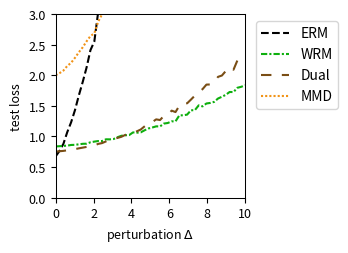

This figure's Python source:
import numpy as np
import matplotlib.pyplot as plt
from scipy.optimize import minimize
from scipy.special import logsumexp

# --- Experiment Setup & Parameter Definitions ---
# Define the problem's dimensions
DIM_M = 10  # Number of rows for matrix A
DIM_N = 10  # Number of columns for matrix A (dimension of theta)

# Define the number of training/test samples
N_TRAIN_SAMPLES = 20
N_TEST_SAMPLES = 1000

# Define the perturbation range for distribution shift
DELTA_MIN = 0.0
DELTA_MAX = 10.0
DELTA_STEPS = 50

# --- DRO Algorithm Hyperparameters ---
N_EPOCHS = 50 # Number of iterations for the outer optimization
LEARNING_RATE = 0.01 # Learning rate for the outer optimization of theta
LAMBDA_VAL = 0.1 # Regularization parameter lambda
EPSILON = 0.5 # Entropy regularization parameter epsilon
GRAD_CLIP_THRESHOLD = 100.0 # Gradient clipping threshold to prevent explosion

# WGF (Algorithm 3), WFR (Algorithm 4), WRM Specific Parameters
K_INNER_STEPS = 1000  # Number of inner loop iterations K
INNER_STEP_SIZE = 0.001 # Inner loop step size eta
WFR_WEIGHT_STEP_SIZE = 0.016 # Step size for weight updates in WFR

# WGF, WFR, RGO Specific Parameters
M_PARTICLES = 8 # Number of particles (samples) used

# Dual Method Specific Parameters
SINKHORN_SAMPLE_LEVEL = 4 # Monte Carlo sampling level for the Dual method

# --- Generate a Fixed Problem Instance ---
np.random.seed(219)
A0 = np.random.randn(DIM_M, DIM_N)
A1 = np.random.randn(DIM_M, DIM_N)
b = np.random.randn(DIM_M)

# --- Data Generation Functions ---
def generate_training_data(n_samples):
    """Generates training data."""
    return np.random.uniform(-0.5, 0.5, n_samples)

def generate_test_data(n_samples, delta):
    """Generates test data with a distributional shift."""
    lower_bound = -0.5 * (1 + delta)
    upper_bound = 0.5 * (1 + delta)
    return np.random.uniform(lower_bound, upper_bound, n_samples)

# --- Core Function Definitions (Vectorized) ---
def loss_function(theta, z):
    """ Computes the loss f_theta(z) for a single sample or a batch of samples z. """
    z = np.atleast_1d(z)
    # A_z shape: (num_z, DIM_M, DIM_N)
    A_z = A0[np.newaxis, :, :] + z[:, np.newaxis, np.newaxis] * A1[np.newaxis, :, :]
    # residual shape: (num_z, DIM_M)
    residual = A_z @ theta - b[np.newaxis, :]
    # loss shape: (num_z,)
    loss = np.sum(residual**2, axis=1) / DIM_M
    return loss.squeeze()

def loss_grad_theta(theta, z):
    """ Computes the gradient of the loss function with respect to theta, nabla_theta f_theta(z), for one or a batch of z. """
    z = np.atleast_1d(z)
    # A_z shape: (num_z, DIM_M, DIM_N)
    A_z = A0[np.newaxis, :, :] + z[:, np.newaxis, np.newaxis] * A1[np.newaxis, :, :]
    # residual shape: (num_z, DIM_M)
    residual = A_z @ theta - b[np.newaxis, :]
    # grad shape: (num_z, DIM_N)
    grad = 2 * (A_z.transpose(0, 2, 1) @ residual[:, :, np.newaxis]).squeeze(axis=2)
    return grad.squeeze()

def loss_grad_z(theta, z):
    """ Computes the gradient of the loss function with respect to z, nabla_z f_theta(z), for one or a batch of z. """
    z = np.atleast_1d(z)
    # A_z shape: (num_z, DIM_M, DIM_N)
    A_z = A0[np.newaxis, :, :] + z[:, np.newaxis, np.newaxis] * A1[np.newaxis, :, :]
    # residual shape: (num_z, DIM_M)
    residual = A_z @ theta - b[np.newaxis, :]
    # grad_A_z is A1 @ theta, shape: (DIM_M,)
    grad_A_z = A1 @ theta
    # grad shape: (num_z,)
    grad = 2 * np.sum(residual * grad_A_z[np.newaxis, :], axis=1)
    return grad.squeeze()

# --- ERM (Empirical Risk Minimization) Implementation ---
def erm_objective_function(theta, xi_samples):
    """ Calculates the ERM objective function value (average loss). """
    return np.mean(loss_function(theta, xi_samples))

def solve_erm(xi_train_samples):
    """ Solves the ERM problem using an optimizer. """
    initial_theta = np.zeros(DIM_N)
    result = minimize(
        erm_objective_function, initial_theta, args=(xi_train_samples,), method='BFGS')
    if not result.success:
        print("Warning: ERM optimization may not have converged.")
    return result.x

# --- MMD-DRO (Maximum Mean Discrepancy DRO) Implementation ---
def imq_kernel_and_grad_numpy(x, y, c=1.0, beta=-0.5):
    """
    Computes the Inverse Multi-Quadric (IMQ) kernel and its gradient w.r.t. x.
    k(x, y) = (c + ||x - y||^2)^beta
    """
    diffs = x[:, np.newaxis, :] - y[np.newaxis, :, :]
    sq_dists = np.sum(diffs**2, axis=2)
    kernel_matrix = (c + sq_dists)**beta
    grad_multiplier = 2 * beta * (c + sq_dists)**(beta - 1)
    grad_k_x = diffs * grad_multiplier[:, :, np.newaxis]
    return kernel_matrix, grad_k_x

def solve_mmd_dro(xi_train_samples):
    """ Solves Sinkhorn DRO using an MMD gradient flow sampler. """
    theta = np.zeros(DIM_N)
    num_train = len(xi_train_samples)

    for epoch in range(N_EPOCHS):
        particles = np.tile(xi_train_samples[:, np.newaxis], (1, M_PARTICLES))
        current_inner_steps = int(max(5, K_INNER_STEPS * (epoch + 1) / N_EPOCHS))
        
        for _ in range(current_inner_steps):
            particles_flat = particles.flatten()
            loss_grads = loss_grad_z(theta, particles_flat)

            particles_reshaped = particles_flat[:, np.newaxis]
            xi_train_reshaped = xi_train_samples[:, np.newaxis]

            _, grad_K_clone = imq_kernel_and_grad_numpy(particles_reshaped, particles_reshaped)
            mmd_term1 = np.mean(grad_K_clone, axis=1).squeeze()

            _, grad_K_orig = imq_kernel_and_grad_numpy(particles_reshaped, xi_train_reshaped)
            mmd_term2 = np.mean(grad_K_orig, axis=1).squeeze()

            velocity = loss_grads - LAMBDA_VAL * (mmd_term1 - mmd_term2)
            noise = np.random.randn(*particles_flat.shape) * 0.01
            
            particles_flat = particles_flat + INNER_STEP_SIZE * velocity + noise
            particles = particles_flat.reshape(num_train, M_PARTICLES)
        
        all_grads = loss_grad_theta(theta, particles.flatten())
        avg_particle_grads = all_grads.reshape(num_train, M_PARTICLES, -1).mean(axis=1)
        total_grad = avg_particle_grads.sum(axis=0)
            
        avg_grad = total_grad / num_train
        grad_norm = np.linalg.norm(avg_grad)
        if grad_norm > GRAD_CLIP_THRESHOLD:
            avg_grad = avg_grad * GRAD_CLIP_THRESHOLD / grad_norm
        theta -= LEARNING_RATE * avg_grad
        
    return theta


# --- RGO (Algorithm 2) Implementation (Vectorized) ---
# def solve_rgo(xi_train_samples):
#     """ Solves Sinkhorn DRO using the RGO algorithm. """
#     theta = np.zeros(DIM_N)
#     num_train = len(xi_train_samples)
    
#     def rgo_inner_objective(z, xi, current_theta):
#         l = loss_function(current_theta, z.flatten()).reshape(z.shape)
#         penalty = (z - xi)**2
#         return -l / (LAMBDA_VAL * EPSILON) + penalty / EPSILON

#     def rgo_inner_objective_grad_z(z, xi, current_theta):
#         grad_l_z = loss_grad_z(current_theta, z)
#         grad_penalty = 2 * (z - xi)
#         return -grad_l_z / (LAMBDA_VAL * EPSILON) + grad_penalty
    
#     for epoch in range(N_EPOCHS):
#         # Stage 1: Use gradient descent to find z* for all xi simultaneously
#         z_k = xi_train_samples.copy()
#         for _ in range(K_INNER_STEPS):
#             grad = rgo_inner_objective_grad_z(z_k, xi_train_samples, theta)
#             z_k -= INNER_STEP_SIZE * grad
#         z_star_batch = z_k

#         # Stage 2: Vectorized rejection sampling M_PARTICLES times for each xi
#         variance = (LAMBDA_VAL * EPSILON) / (2 * LAMBDA_VAL - RGO_SMOOTHNESS_L)
#         if variance <= 0: variance = 1e-6
#         std_dev = np.sqrt(variance)
        
#         z_star_expanded = z_star_batch[:, np.newaxis]
#         xi_expanded = xi_train_samples[:, np.newaxis]
        
#         final_accepted_samples = np.zeros((num_train, M_PARTICLES))
#         active_flags = np.ones((num_train, M_PARTICLES), dtype=bool)
        
#         for _ in range(100): # Max 100 attempts for vectorization
#             if not np.any(active_flags): break
            
#             proposals = np.random.normal(0, std_dev, size=(num_train, M_PARTICLES))
#             z_candidates = z_star_expanded + proposals
            
#             f_val_candidates = rgo_inner_objective(z_candidates, xi_expanded, theta)
#             f_val_star = rgo_inner_objective(z_star_expanded, xi_expanded, theta)
            
#             log_accept_prob = -f_val_candidates + f_val_star - (proposals**2 / (2*variance))
            
#             acceptance_mask = np.log(np.random.rand(num_train, M_PARTICLES)) < log_accept_prob
#             newly_accepted = acceptance_mask & active_flags
            
#             final_accepted_samples[newly_accepted] = z_candidates[newly_accepted]
#             active_flags[newly_accepted] = False

#         if np.any(active_flags):
#             final_accepted_samples[active_flags] = z_star_expanded[active_flags]

#         all_grads = loss_grad_theta(theta, final_accepted_samples.flatten())
#         avg_particle_grads = all_grads.reshape(num_train, M_PARTICLES, -1).mean(axis=1)
#         total_grad = avg_particle_grads.sum(axis=0)
        
#         avg_grad = total_grad / num_train
#         grad_norm = np.linalg.norm(avg_grad)
#         if grad_norm > GRAD_CLIP_THRESHOLD:
#             avg_grad = avg_grad * GRAD_CLIP_THRESHOLD / grad_norm
#         theta -= LEARNING_RATE * avg_grad
        
#     return theta

# --- Wasserstein Gradient Flow (WGF) Implementation (Vectorized) ---
def solve_wgf(xi_train_samples):
    """ Solves Sinkhorn DRO using Wasserstein Gradient Flow (WGF). """
    theta = np.zeros(DIM_N)
    num_train = len(xi_train_samples)
    
    def f_bar_grad_z(z, xi, current_theta):
        grad_f = loss_grad_z(current_theta, z)
        return grad_f - 2 * LAMBDA_VAL * (z - xi)

    for epoch in range(N_EPOCHS):
        particles = np.tile(xi_train_samples[:, np.newaxis], (1, M_PARTICLES))
        
        for _ in range(K_INNER_STEPS):
            particles_flat = particles.flatten()
            xi_expanded = np.repeat(xi_train_samples, M_PARTICLES)
            
            grad = f_bar_grad_z(particles_flat, xi_expanded, theta)
            noise = np.random.normal(0, 1, size=particles_flat.shape)
            
            updated_particles_flat = particles_flat + INNER_STEP_SIZE * grad + np.sqrt(2 * INNER_STEP_SIZE * LAMBDA_VAL * EPSILON) * noise
            particles = updated_particles_flat.reshape(num_train, M_PARTICLES)
            particles = np.clip(particles, -1, 1)
            
        all_grads = loss_grad_theta(theta, particles.flatten())
        avg_particle_grads = all_grads.reshape(num_train, M_PARTICLES, -1).mean(axis=1)
        total_grad = avg_particle_grads.sum(axis=0)
            
        avg_grad = total_grad / num_train
        grad_norm = np.linalg.norm(avg_grad)
        if grad_norm > GRAD_CLIP_THRESHOLD:
            avg_grad = avg_grad * GRAD_CLIP_THRESHOLD / grad_norm
        theta -= LEARNING_RATE * avg_grad
        
    return theta

# --- WFR Flow (Algorithm 4) Implementation (Vectorized) ---
def solve_wfr(xi_train_samples):
    """ Solves Sinkhorn DRO using WFR Flow. """
    theta = np.zeros(DIM_N)
    num_train = len(xi_train_samples)
    
    def f_bar_grad_z(z, xi, current_theta):
        grad_f = loss_grad_z(current_theta, z)
        return grad_f - 2 * LAMBDA_VAL * (z - xi)

    for epoch in range(N_EPOCHS):
        particles = np.tile(xi_train_samples[:, np.newaxis], (1, M_PARTICLES))
        weights = np.full((num_train, M_PARTICLES), 1.0 / M_PARTICLES)
        
        for _ in range(K_INNER_STEPS):
            particles_flat = particles.flatten()
            xi_expanded = np.repeat(xi_train_samples, M_PARTICLES)
            
            grad = f_bar_grad_z(particles_flat, xi_expanded, theta)
            noise = np.random.normal(0, 1, size=particles_flat.shape)
            updated_particles_flat = particles_flat + INNER_STEP_SIZE * grad + np.sqrt(2 * INNER_STEP_SIZE * LAMBDA_VAL * EPSILON) * noise
            particles = updated_particles_flat.reshape(num_train, M_PARTICLES)
            particles = np.clip(particles, -1, 1)
            
            f_bar_val = loss_function(theta, particles.flatten()).reshape(particles.shape) - LAMBDA_VAL * (particles - xi_train_samples[:, np.newaxis])**2
            weights = (weights**(1 - LAMBDA_VAL * EPSILON * WFR_WEIGHT_STEP_SIZE)) * np.exp(WFR_WEIGHT_STEP_SIZE * f_bar_val)
            
            sum_weights = np.sum(weights, axis=1, keepdims=True)
            weights /= (sum_weights + 1e-9)

            low_weight_threshold = 1e-3
            low_weight_mask = weights < low_weight_threshold
            rows_with_low_weights = np.any(low_weight_mask, axis=1)

            if np.any(rows_with_low_weights):
                max_weight_indices = np.argmax(weights, axis=1, keepdims=True)
                max_weight_vals = np.take_along_axis(weights, max_weight_indices, axis=1)
                highest_weight_point_data = np.take_along_axis(particles, max_weight_indices, axis=1)

                low_weights_sum = np.sum(weights * low_weight_mask, axis=1, keepdims=True)
                num_low_weights = np.sum(low_weight_mask, axis=1, keepdims=True)

                avg_weight = (max_weight_vals + low_weights_sum) / (num_low_weights + 1.0 + 1e-9)

                max_weight_mask = np.zeros_like(weights, dtype=bool)
                np.put_along_axis(max_weight_mask, max_weight_indices, True, axis=1)

                update_mask = (low_weight_mask | max_weight_mask) & rows_with_low_weights[:, np.newaxis]
                
                x_update_mask = low_weight_mask & rows_with_low_weights[:, np.newaxis]

                weights = np.where(update_mask, avg_weight, weights)

                particles = np.where(x_update_mask, highest_weight_point_data, particles)

                sum_weights = np.sum(weights, axis=1, keepdims=True)
                weights /= (sum_weights + 1e-9)
            
        all_grads = loss_grad_theta(theta, particles.flatten()).reshape(num_train, M_PARTICLES, -1)
        weighted_grads = np.sum(weights[:, :, np.newaxis] * all_grads, axis=1)
        total_grad = np.sum(weighted_grads, axis=0)
        
        avg_grad = total_grad / num_train
        grad_norm = np.linalg.norm(avg_grad)
        if grad_norm > GRAD_CLIP_THRESHOLD:
            avg_grad = avg_grad * GRAD_CLIP_THRESHOLD / grad_norm
        theta -= LEARNING_RATE * avg_grad
        
    return theta

# --- WRM (Wasserstein Robust Method) Implementation (Vectorized) ---
def solve_wrm(xi_train_samples):
    """ Solves using WRM (deterministic inner optimization). """
    theta = np.zeros(DIM_N)
    num_train = len(xi_train_samples)
    
    def f_bar_grad_z(z, xi, current_theta):
        grad_f = loss_grad_z(current_theta, z)
        return grad_f - 2 * LAMBDA_VAL * (z - xi)

    for epoch in range(N_EPOCHS):
        z_k = xi_train_samples.copy()
        for _ in range(K_INNER_STEPS):
            grad = f_bar_grad_z(z_k, xi_train_samples, theta)
            z_k += INNER_STEP_SIZE * grad
            z_k = np.clip(z_k, -1, 1)
            
        total_grad = loss_grad_theta(theta, z_k).sum(axis=0)
            
        avg_grad = total_grad / num_train
        grad_norm = np.linalg.norm(avg_grad)
        if grad_norm > GRAD_CLIP_THRESHOLD:
            avg_grad = avg_grad * GRAD_CLIP_THRESHOLD / grad_norm
        theta -= LEARNING_RATE * avg_grad
        
    return theta

# --- Dual Method Implementation (Vectorized) ---
def solve_dual(xi_train_samples):
    """ Solves Sinkhorn DRO using the dual method. """
    theta = np.zeros(DIM_N)
    num_train = len(xi_train_samples)
    
    levels = np.arange(SINKHORN_SAMPLE_LEVEL + 1)
    numerators = 2.0**(-levels)
    denominator = 2.0 - 2.0**(-SINKHORN_SAMPLE_LEVEL)
    probabilities = numerators / denominator
    
    for _ in range(N_EPOCHS):
        sampled_level = np.random.choice(levels, p=probabilities)
        m = 2**sampled_level
        
        noise = np.random.randn(num_train, m) * np.sqrt(EPSILON)
        z_samples = xi_train_samples[:, np.newaxis] + noise
        
        v = loss_function(theta, z_samples.flatten()).reshape(num_train, m) / (LAMBDA_VAL * EPSILON)
        
        v_max = np.max(v, axis=1, keepdims=True)
        weights = np.exp(v - v_max) 
        weights /= np.sum(weights, axis=1, keepdims=True)
        
        grads = loss_grad_theta(theta, z_samples.flatten()).reshape(num_train, m, -1)
        weighted_grads = np.sum(weights[:, :, np.newaxis] * grads, axis=1)
        total_grad = np.sum(weighted_grads, axis=0)

        avg_grad = total_grad / num_train
        grad_norm = np.linalg.norm(avg_grad)
        if grad_norm > GRAD_CLIP_THRESHOLD:
            avg_grad = avg_grad * GRAD_CLIP_THRESHOLD / grad_norm
        theta -= LEARNING_RATE * avg_grad
        
    return theta

# --- Experiment Execution and Evaluation ---
def run_experiment():
    """ Executes the complete experimental procedure. """
    xi_train = generate_training_data(N_TRAIN_SAMPLES)
    
    print("Solving ERM model...")
    theta_erm = solve_erm(xi_train)
    # print("Solving RGO model...")
    # theta_rgo = solve_rgo(xi_train)
    print("Solving WGF model...")
    #np.random.seed(42)
    # theta_wgf = solve_wgf(xi_train)
    # print("Solving WFR model...")
    #np.random.seed(42)
    # theta_wfr = solve_wfr(xi_train)
    # print("Solving WRM model...")
    theta_wrm = solve_wrm(xi_train)
    print("Solving Dual model...")
    #np.random.seed(42)
    theta_dual = solve_dual(xi_train)
    print("Solvinh MMD model...")
    theta_mmd_dro = solve_mmd_dro(xi_train)
    print("All models solved.")

    delta_values = np.linspace(DELTA_MIN, DELTA_MAX, DELTA_STEPS)
    results = {'ERM': [],  'WRM': [], 'Dual': [], 'MMD': []} #'WGF': [], 'WFR': [],
    models = {
        'ERM': theta_erm, 'WRM': theta_wrm, 'Dual': theta_dual, 'MMD': theta_mmd_dro
    } #'WGF': theta_wgf, 'WFR': theta_wfr,

    print("Evaluating all models...")
    for delta in delta_values:
        xi_test = generate_test_data(N_TEST_SAMPLES, delta)
        for name, theta in models.items():
            test_loss = erm_objective_function(theta, xi_test)
            results[name].append(test_loss)
            
    print("Evaluation complete.")
    return delta_values, results

# --- Results Visualization ---
def plot_results(delta_values, results):
    """ Plots the loss curves for all models against the perturbation delta. """
    fig, ax = plt.subplots(figsize=(3.6, 2.613), dpi=300)

    styles = {
        'ERM': {'color': 'k', 'linestyle': '--'},
        'RGO': {'color': '#9467bd', 'linestyle': '-'}, 
        'WGF': {'color': "#9a0ba7", 'linestyle': '-.'},
        'WFR': {'color': "#db2020", 'linestyle': ':'},
        'WRM': {'color': "#0eaf0e", 'linestyle': (0, (3, 1, 1, 1))}, 
        'Dual': {'color': "#7A4E15", 'linestyle': (0, (5, 5))}, 
        'MMD': {'color': "#f19317", 'linestyle': (0, (1, 1))} 
    }
    
    for name, losses in results.items():
        ax.plot(delta_values, losses, linewidth=1.5, label=name, **styles[name])

    #ax.set_title('(a) Uncertain least squares loss', fontsize=11)
    ax.set_xlabel(r'perturbation $\Delta$', fontsize=9)
    ax.set_ylabel('test loss', fontsize=9)
    ax.tick_params(axis='both', which='major', labelsize=9)
    for spine in ax.spines.values():
        spine.set_linewidth(0.75)
    ax.set_xlim(0, 10)
    ax.set_ylim(0, 3)
    ax.grid(False)
    ax.legend(fontsize=10)
    ax.legend(loc='upper left', bbox_to_anchor=(1.02, 1))
    plt.tight_layout()
    plt.savefig('uncertain_least_squares_results.pdf', dpi=300)
    plt.show()

# --- Main Program Entry ---
if __name__ == '__main__':
    with np.errstate(all='ignore'):
        delta_vals, all_results = run_experiment()
        plot_results(delta_vals, all_results)